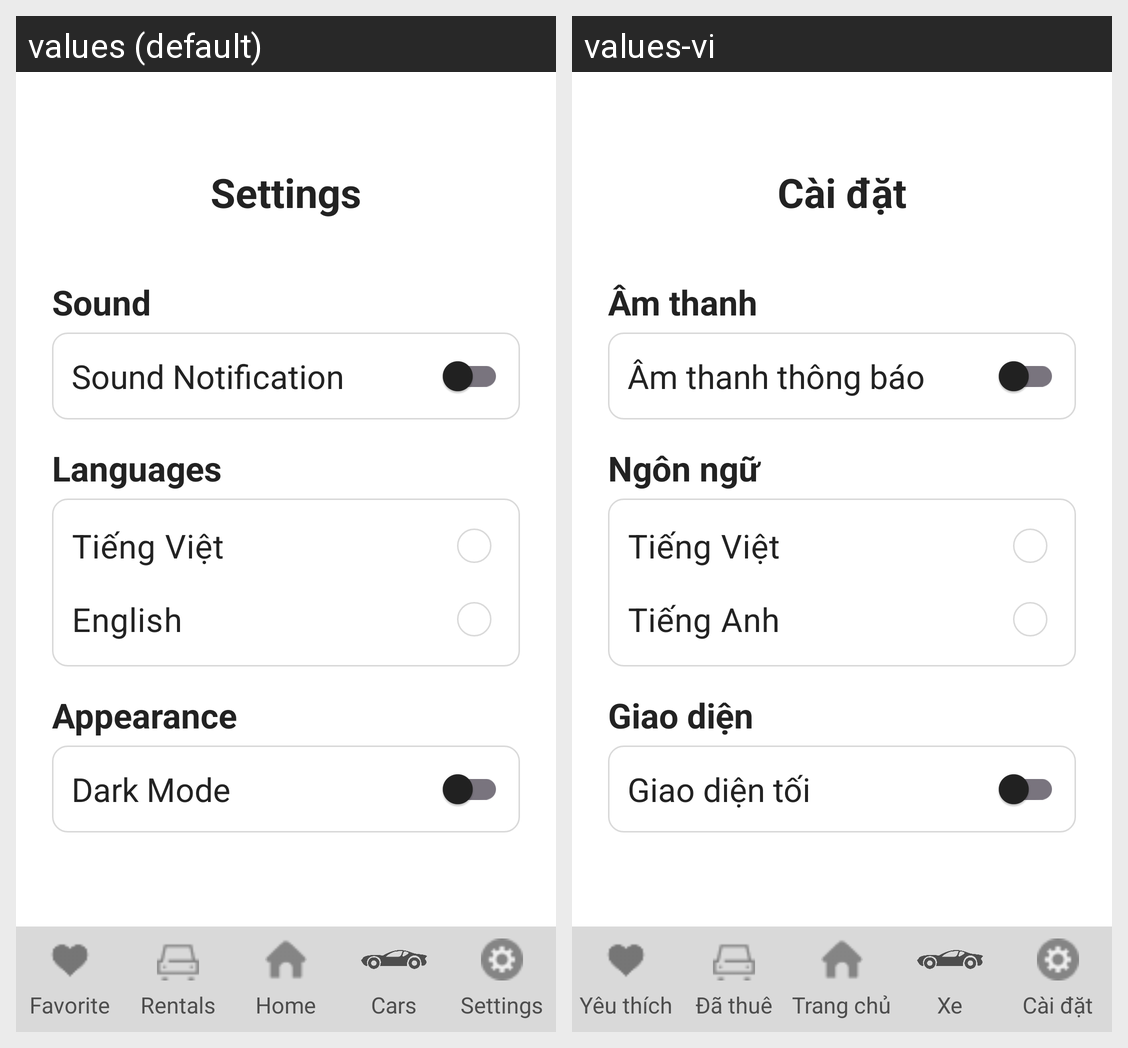

Translations of the strings shown on this Android screen, per locale in the grid:
Android screen res/layout/activity_settings.xml rendered under 2 locales, left to right: values (default), values-vi. Device: Nexus 5 (rendered at 1080×1920; each locale shown at half size, 540×960, under a caption strip naming it); theme Theme.CarRental.
Strings drawn on this screen, with the default value and each locale's value (text and hints the layout hard-codes, and strings that could not be matched under every locale, appear in the picture but are not listed):

settings_title
  values: Settings
  values-vi: Cài đặt

settings_sound
  values: Sound
  values-vi: Âm thanh

settings_sound_notification
  values: Sound Notification
  values-vi: Âm thanh thông báo

settings_language
  values: Languages
  values-vi: Ngôn ngữ

settings_vietnamese
  values: Tiếng Việt
  values-vi: Tiếng Việt

settings_english
  values: English
  values-vi: Tiếng Anh

settings_appearance
  values: Appearance
  values-vi: Giao diện

settings_dark_mode
  values: Dark Mode
  values-vi: Giao diện tối

nav_favorite
  values: Favorite
  values-vi: Yêu thích

nav_rentals
  values: Rentals
  values-vi: Đã thuê

nav_home
  values: Home
  values-vi: Trang chủ

nav_cars
  values: Cars
  values-vi: Xe

nav_settings
  values: Settings
  values-vi: Cài đặt
